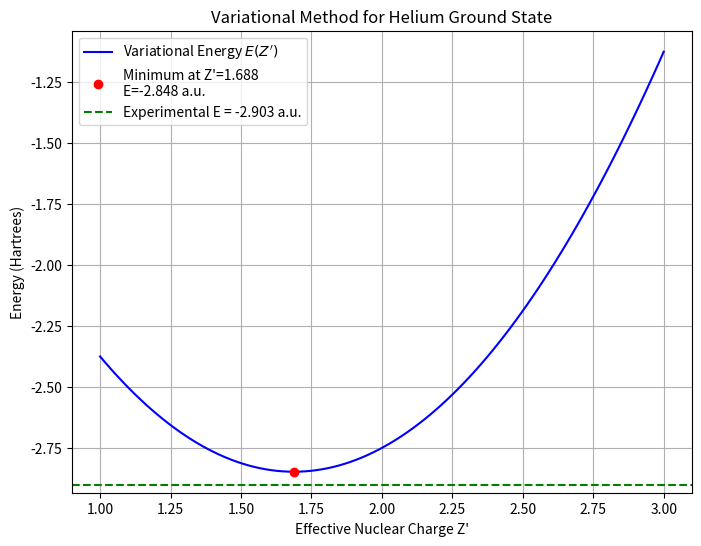

Source code (Python):
%matplotlib inline
import numpy as np
import matplotlib.pyplot as plt

def helium_variational():
    # Variational method for Helium ground state
    # Trial wavefunction with effective nuclear charge Z'
    # E(Z') = Z'^2 - 2 Z Z' + (5/8) Z' (in atomic units / Hartrees)
    # For Helium Z = 2
    
    Z = 2
    Z_eff = np.linspace(1, 3, 100)
    
    E = Z_eff**2 - 2 * Z * Z_eff + (5/8) * Z_eff
    
    # Minimum occurs at Z' = Z - 5/16
    Z_min = Z - 5/16
    E_min = Z_min**2 - 2 * Z * Z_min + (5/8) * Z_min
    
    # Experimental energy approx -2.903 Hartrees
    
    plt.figure(figsize=(8, 6))
    plt.plot(Z_eff, E, 'b-', label='Variational Energy $E(Z\')$')
    plt.plot(Z_min, E_min, 'ro', label=f'Minimum at Z\'={Z_min:.3f}\nE={E_min:.3f} a.u.')
    
    plt.axhline(-2.903, color='g', linestyle='--', label='Experimental E = -2.903 a.u.')
    
    plt.xlabel("Effective Nuclear Charge Z'")
    plt.ylabel('Energy (Hartrees)')
    plt.title('Variational Method for Helium Ground State')
    plt.legend()
    plt.grid(True)
    plt.show()

if __name__ == "__main__":
    helium_variational()
